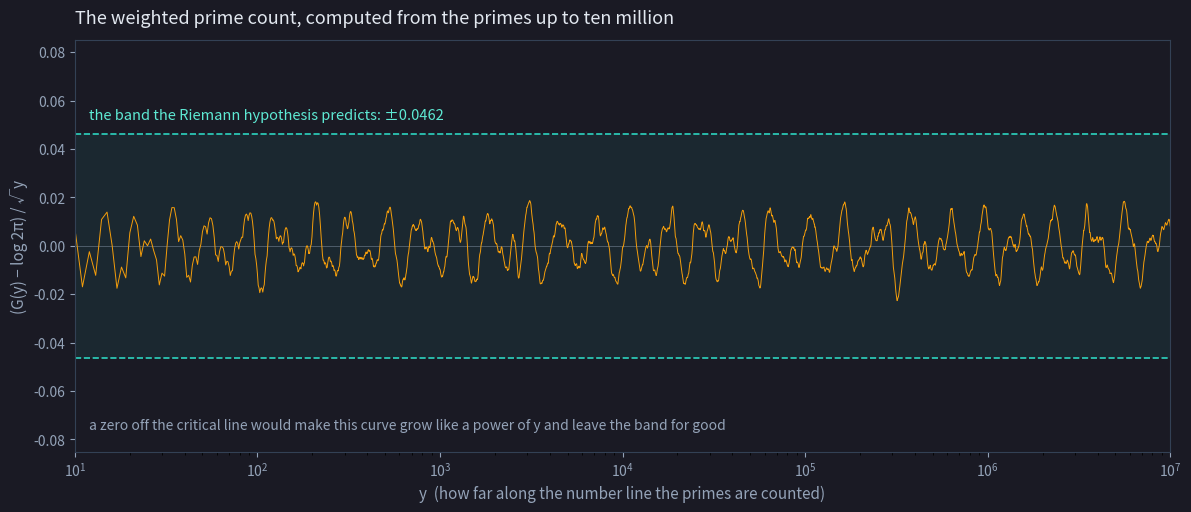

Source code (Python): (Note: this script raises an exception after producing the figure.)
"""The centred prime sum G(y), computed from the primes alone.

    G(y) = sum_{n <= y} Lambda(n) (y/n - 1)  -  y (log y - 1 - gamma)

Lambda(n) = log p when n is a power of the prime p, 0 otherwise. The explicit
formula says G(y) = log 2pi - sum_rho y^rho / (rho (rho - 1)) + O(y^-2), so the
Riemann hypothesis (every rho has real part 1/2) is the statement that
G(y) - log 2pi stays inside a band of width proportional to sqrt(y):

    |G(y) - log 2pi| <= (2 + gamma - log 4pi) sqrt(y) = 0.0462 sqrt(y)

The announced proof needs only the upper side of that band, and only on long
windows [Y, Y^(3/2)]. This script draws (G(y) - log 2pi) / sqrt(y) for
y up to 10^7 and the band, and prints the largest value found.

Usage: python scripts/figures/riemann-centred-prime-sum.py
Writes: public/blog/riemann-hypothesis-proof-prime-sum.png
"""
import math

import numpy as np
import matplotlib

matplotlib.use("Agg")
import matplotlib.pyplot as plt

BG = "#1a1a24"
TEAL = "#2dd4bf"
AMBER = "#f59e0b"
MUTED = "#94a3b8"
TEXT = "#e2e8f0"

N = 10_000_000
GAMMA = 0.5772156649015329
BAND = 2 + GAMMA - math.log(4 * math.pi)


def von_mangoldt(n):
    """Lambda(1..n) by a sieve."""
    lam = np.zeros(n + 1)
    sieve = np.ones(n + 1, dtype=bool)
    sieve[:2] = False
    for p in range(2, int(n**0.5) + 1):
        if sieve[p]:
            sieve[p * p :: p] = False
    for p in np.nonzero(sieve)[0]:
        lp = math.log(p)
        q = int(p)
        while q <= n:
            lam[q] = lp
            q *= int(p)
    return lam


def main():
    lam = von_mangoldt(N)
    n = np.arange(N + 1, dtype=np.float64)
    n[0] = 1.0
    psi = np.cumsum(lam)  # sum of Lambda(n) for n <= y
    harm = np.cumsum(lam / n)  # sum of Lambda(n)/n for n <= y

    # sample y on a log grid plus every integer up to 2000 (G is continuous in y)
    ys = np.unique(
        np.concatenate([np.arange(10, 2000), np.logspace(math.log10(2000), 7, 60000)])
    )
    k = np.floor(ys).astype(int)
    G = ys * harm[k] - psi[k] - ys * (np.log(ys) - 1 - GAMMA)
    r = (G - math.log(2 * math.pi)) / np.sqrt(ys)
    print(f"band: +-{BAND:.4f}")
    print(f"max |G(y) - log 2pi| / sqrt(y) for 10 <= y <= 1e7: {np.abs(r).max():.4f}")
    print(f"max: {r.max():.4f}  min: {r.min():.4f}")

    fig, ax = plt.subplots(figsize=(12, 5.2), dpi=150)
    fig.patch.set_facecolor(BG)
    ax.set_facecolor(BG)
    ax.axhspan(-BAND, BAND, color=TEAL, alpha=0.08, lw=0)
    for s in (1, -1):
        ax.axhline(s * BAND, color=TEAL, lw=1.2, ls="--")
    ax.axhline(0, color=MUTED, lw=0.6, alpha=0.5)
    ax.plot(ys, r, color=AMBER, lw=0.7)
    ax.set_xscale("log")
    ax.set_xlim(10, N)
    ax.set_ylim(-0.085, 0.085)
    ax.set_xlabel("y  (how far along the number line the primes are counted)", color=MUTED, fontsize=11)
    ax.set_ylabel("(G(y) − log 2π) / √y", color=MUTED, fontsize=11)
    ax.tick_params(colors=MUTED, labelsize=10)
    for sp in ax.spines.values():
        sp.set_color("#334155")
    ax.text(12, BAND + 0.006, "the band the Riemann hypothesis predicts: ±0.0462", color="#5eead4", fontsize=10.5)
    ax.text(12, -0.076, "a zero off the critical line would make this curve grow like a power of y and leave the band for good",
            color=MUTED, fontsize=10)
    ax.set_title("The weighted prime count, computed from the primes up to ten million",
                 color=TEXT, fontsize=13, pad=12, loc="left")
    fig.tight_layout()
    fig.savefig("public/blog/riemann-hypothesis-proof-prime-sum.png", facecolor=BG)


if __name__ == "__main__":
    main()
